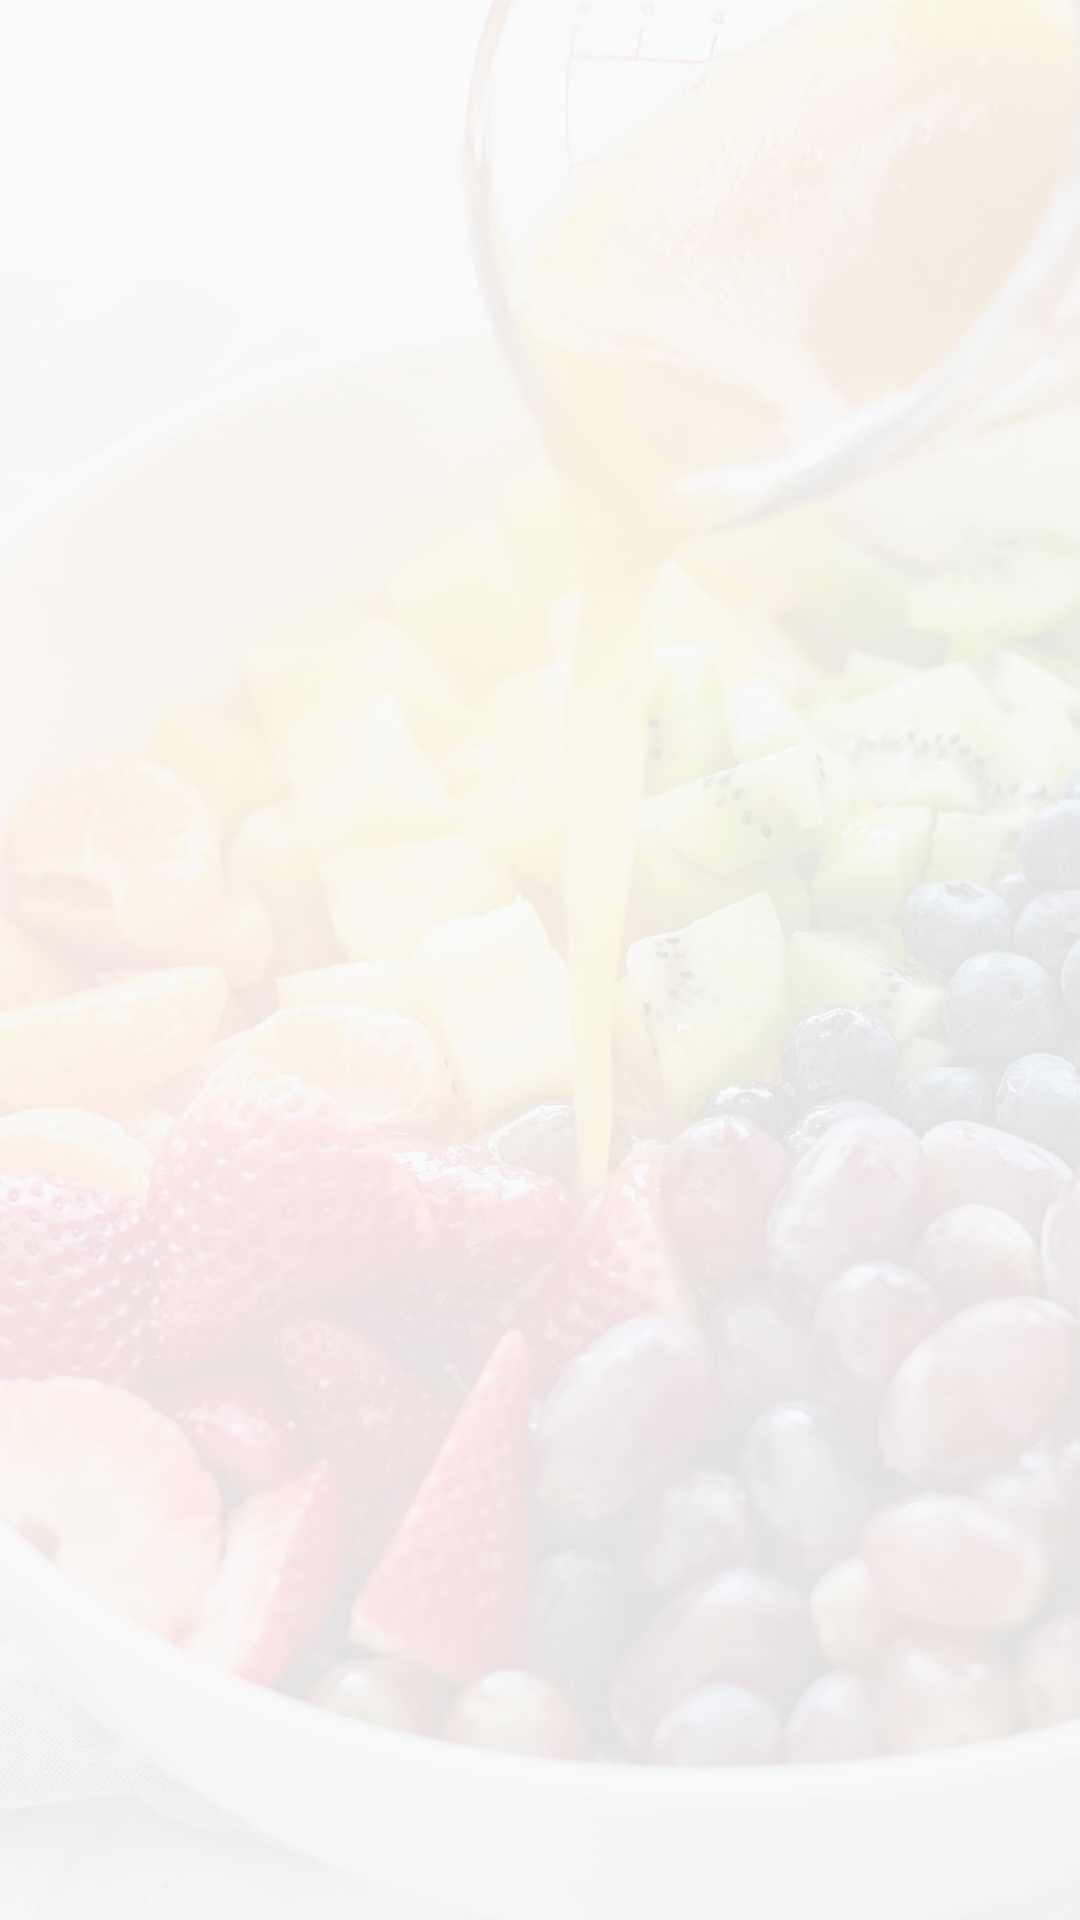

Reconstruct the res/layout file that produces this screen, plus the resources it refers to.
<!-- AndroidManifest.xml: application theme AppTheme -->
<!-- res/layout/multi_include_background.xml -->
<?xml version="1.0" encoding="utf-8"?>
<ImageView
    xmlns:android="http://schemas.android.com/apk/res/android"
    android:layout_width="match_parent"
    android:layout_height="match_parent"
    android:src="@drawable/fruitsalad"
    android:scaleType="centerCrop"
    android:alpha=".1"
    android:contentDescription="@string/background_image"
    />
<!-- resources referenced by this layout -->
<resources>
  <!-- drawable fruitsalad: jpg bitmap (drawable-hdpi, 167853 bytes) -->
  <string name="background_image">Background Image</string>
  <style name="AppTheme" parent="Theme.AppCompat.Light.DarkActionBar">
          
          <item name="colorPrimary">@color/colorPrimary</item>
          <item name="colorPrimaryDark">@color/colorPrimaryDark</item>
          <item name="colorAccent">@color/colorAccent</item>
      </style>
  <!-- not gathered from this repository: default colours our renderer supplied (Android Studio template values) -->
  <color name="colorPrimary">#FF6200EE</color>
  <color name="colorPrimaryDark">#FF3700B3</color>
  <color name="colorAccent">#FF03DAC5</color>
</resources>
